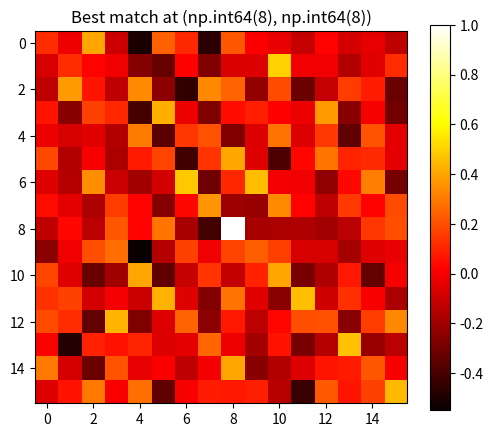

Recreate this plot in Python.
# 🧪 Practice Question: Subimage Localization via Sliding Convolution
# Problem Statement:
# You are given:
# A grayscale main image main_img of shape (H, W)
# A grayscale subimage template_img of shape (h, w), where h ≤ H and w ≤ W
# Your task is to:
# Implement a manual sliding window mechanism that extracts all (h, w)-sized patches from main_img.
# For each patch, compute the Normalized Cross-Correlation (NCC) between the patch and template_img as a similarity score.
# Construct a heatmap of similarity scores.
# Identify and return the coordinates (y, x) in main_img where the highest similarity occurs — i.e., most likely location of the subimage.
# Visualize the heatmap using Matplotlib and draw a bounding box around the detected subimage.
# Re-import necessary libraries after code execution state reset
import numpy as np
import matplotlib.pyplot as plt

def find_subimage_location(main_img, template_img):
    """
    Parameters:
        main_img: 2D np.ndarray of shape (H, W) representing the main grayscale image
        template_img: 2D np.ndarray of shape (h, w) representing the subimage

    Returns:
        heatmap: 2D np.ndarray of similarity scores
        top_left: Tuple[int, int] — coordinates (y, x) where the template best matches
    """
    H, W = main_img.shape
    h, w = template_img.shape

    heatmap = np.zeros((H - h + 1, W - w + 1))
    template_mean = np.mean(template_img)
    template_std = np.std(template_img)
    
    for i in range(H - h + 1):
        for j in range(W - w + 1):
            subimage = main_img[i:i+h, j:j+w]
            sub_mean = np.mean(subimage)
            sub_std = np.std(subimage)

            if sub_std != 0 and template_std != 0:
                ncc = np.sum((subimage - sub_mean) * (template_img - template_mean)) / (h * w * sub_std * template_std)
            else:
                ncc = 0  # avoid divide by zero

            heatmap[i, j] = ncc

    max_idx = np.unravel_index(np.argmax(heatmap), heatmap.shape)
    return heatmap, max_idx

# Demo with synthetic data
main_img = np.random.rand(20, 20)
template_img = main_img[8:13, 8:13]

heatmap, top_left = find_subimage_location(main_img, template_img)

# Visualization with bounding box
plt.figure(figsize=(6, 5))
plt.imshow(heatmap, cmap='hot')
plt.colorbar()
plt.title(f"Best match at {top_left}")
plt.show()